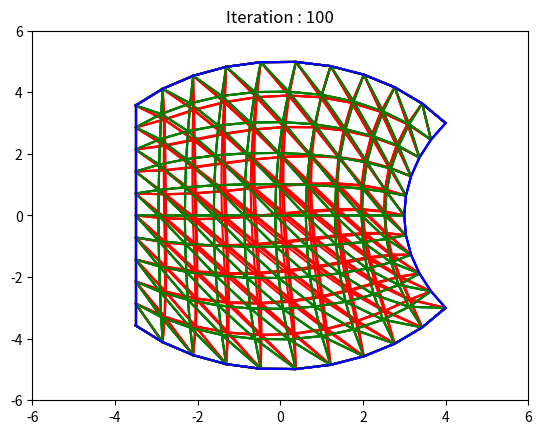

Python code for this plot:
import numpy as np
import matplotlib.pyplot as plt
import math

N = 10
step = 0.1
value_type = np.float64

####1.define boundary curve####
S = 8.
R = 5.
gap = 1.5
Pi = 3.1415926
count = 10
count_rev = 0.1
#Q1
Q1 = np.array([],dtype=value_type)
arc = 2 * (R**2 - (R-gap)**2)**0.5
#Q2
Q2 = np.array([],dtype=value_type)
angleQ2 = math.acos(0.5*S / R)
#P1
P1 = np.array([],dtype=value_type)
angleP1 = math.acos((R-gap) / R)
#P2
P2 = np.array([],dtype=value_type)

for i in range(N+1):
  #Q1
  temp = np.array([-(R-gap),-0.5*arc+i*step*arc],dtype=value_type)
  Q1 = np.append(Q1,temp)
  #Q2
  temp = np.array([R*math.cos(Pi+angleQ2-i*step*2*angleQ2)+S,R*math.sin(Pi+angleQ2-i*step*2*angleQ2)],dtype=value_type)
  Q2 = np.append(Q2,temp)
  #P1
  temp = np.array([R*math.cos(Pi+angleP1+i*step*(Pi-angleP1-angleQ2)),R*math.sin(Pi+angleP1+i*step*(Pi-angleP1-angleQ2))],dtype=value_type)
  P1 = np.append(P1,temp)
  #P2
  temp = np.array([R*math.cos(Pi-angleP1-i*step*(Pi-angleP1-angleQ2)),R*math.sin(Pi-angleP1-i*step*(Pi-angleP1-angleQ2))],dtype=value_type)
  P2 = np.append(P2,temp)

Q1 = Q1.reshape((-1,2))
Q2 = Q2.reshape((-1,2))
P1 = P1.reshape((-1,2))
P2 = P2.reshape((-1,2))

####2.define origin mesh#### this part is abondened
mesh = np.array([],dtype=value_type)
#row 0-99 * 0-10 11
for i in range(count+1):
  for j in range(N):
    temp = np.array([i*count_rev,j*step],dtype=value_type)
    mesh = np.append(mesh,temp)
#col 0-99 * 11-21 11
for i in range(count+1):
  for j in range(N):
    temp = np.array([j*step,i*count_rev],dtype=value_type)
    mesh = np.append(mesh,temp)
#screw 0-99 * 22-31 10
for i in range(count):
  for j in range(N):
    l = (i+1)*count_rev
    temp = np.array([l-l*step*j,l*step*j],dtype=value_type)
    mesh = np.append(mesh,temp)
#screw 0-99 * 32-41 10
for i in range(count):
  for j in range(N):
    l = 1-(i+1)*count_rev
    temp = np.array([1-l*step*j,(i+1)*count_rev+l*step*j],dtype=value_type)
    mesh = np.append(mesh,temp)

mesh = mesh.reshape((-1,2))

####3.define blending function####
control_point = np.array([],dtype=value_type)#shape 3,2
def buildBlendingFunction(control_point,u,switch):
  #u is current step
  #control_point is a np.array,the shape should be (2,2)=>2 points, x-y(or called u-alpha) coordinates
  #return value is a scaler => alpha(u)
  #switch is to decide to make alpha the bezier one or normal one
  if(switch==1):
    P = np.array([0,1],dtype=value_type)
    P = np.append(P,control_point)
    P = np.append(P,[1,0])
    P = P.reshape((-1,2))
    alpha = np.array([],dtype=value_type) #shape should be (1,2)
    alpha = (1-u)**3 * P[0] + 3 * (1-u)**2 * u * P[1] + 3 * (1-u) * u**2 * P[2] + u**3 * P[3]
    #print("alpha\n",alpha)
    #print("alpha\n",alpha[0],alpha[1])
    #print(P[0],P[1])
    #plt.scatter(alpha[0],alpha[1],markersize=1)
  if(switch==2):
    alpha = np.array([0,0],dtype=value_type) #shape should be (1,2)
    alpha[1] = 1 - u*step
  return alpha[1]

####4.define coons patch####
def coonsPatch(Q1,Q2,P1,P2):
  surface_item = np.array([],dtype=np.float64)
  Q00 = P1[0]
  Q01 = Q2[0]
  Q10 = P2[0]
  Q11 = P2[count]
  surface = np.array([],dtype=np.float64)
  for u in range(count+1):
    alpha_u = buildBlendingFunction(control_point,u,2)
    for v in range(count+1):
      beta_v = buildBlendingFunction(control_point,v,2)
      surface_item = alpha_u*Q1[v]+(1-alpha_u)*Q2[v] + beta_v*P1[u]+(1-beta_v)*P2[u] - (beta_v*(alpha_u*Q00+(1-alpha_u)*Q01)+(1-beta_v)*(alpha_u*Q10+(1-alpha_u)*Q11))
      surface = np.append(surface,surface_item)
  surface = surface.reshape((-1,2))
  return surface

surface = coonsPatch(Q1,Q2,P1,P2)

####4.mapping####
mash_grid = np.array([],dtype=np.float64)
for i in range(count):
  for j in range(count+1):
    mash_grid = np.append(mash_grid,surface[(count+1)*i+j])
    mash_grid = np.append(mash_grid,surface[(count+1)*(i+1)+j])
mash_grid = np.reshape(mash_grid,(-1,2))
for i in range(count):
  plt.plot(surface[(count+1)*i:(count+1)*(i+1),0],surface[(count+1)*i:(count+1)*(i+1),1])
  plt.plot(mash_grid[2*(count+1)*i:2*(count+1)*(i+1),0],mash_grid[2*(count+1)*i:2*(count+1)*(i+1),1])   

#plt.subplot(121)
plt.plot(Q1[:,0],Q1[:,1])
plt.plot(Q2[:,0],Q2[:,1])
plt.plot(P1[:,0],P1[:,1])
plt.plot(P2[:,0],P2[:,1])
#plt.plot(surface[:,0],surface[:,1])
plt.xlim(-6,6)
plt.ylim(-6,6)

#plt.subplot(122)
#for i in range(mesh.shape[0]/100):
#  plt.plot(mesh[(count*i):(count+1)*i-1,0],mesh[count*i:(count+1)*i-1,1])
#plt.plot(mesh[:,0],mesh[:,1])
plt.show()

####5.calculate area####
#S=(x1y2-x1y3+x2y3-x2y1+x3y1-x2y2) which is 3 points of a triangle
area = 0.
for i in range(count):
  for j in range(count):
    x1 = surface[11*i+j][0]
    y1 = surface[11*i+j][1]
    x2 = surface[11*i+11+j][0]
    y2 = surface[11*i+11+j][1]
    x3 = surface[11*i+1+j][0]
    y3 = surface[11*i+1+j][1]    
    area += abs((x1*y2+x2*y3+x3*y1-x1*y3-x2*y1-x3*y2)/2)#(x1*y2-x1*y3+x2*y3-x2*y1+x3*y1-x2*y2)
    x1 = surface[11*i+12+j][0] 
    y1 = surface[11*i+12+j][1]    
    area += abs((x1*y2+x2*y3+x3*y1-x1*y3-x2*y1-x3*y2)/2)# (x1*y2-x1*y3+x2*y3-x2*y1+x3*y1-x2*y2)
print("area is:",area)   
   
####6.Laplacian####
def Laplacian(surface,iteration):
  surface2 = np.array([],dtype=np.float64)
  surface2 = np.append(surface,surface2) 
  surface2 = surface2.reshape((-1,2))     
  for k in range(iteration):
    for i in range(count-1):
      for j in range(count-1):
        surface2[(i+1)*11+j+1] = ((surface2[(i+1)*11+j] + surface2[(i+1)*11+j+2] + surface2[i*11+j+1] + surface2[(i+2)*11+j+1] + surface2[i*11+j+2] + surface2[(i+2)*11+j]) /6 + surface2[(i+1)*11+j+1])/2
  surface2 = np.reshape(surface2, (-1,2))
  mash_grid2 = np.array([],dtype=np.float64)
  for i in range(count):
    for j in range(count+1):
      mash_grid2 = np.append(mash_grid2,surface2[11*i+j])
      mash_grid2 = np.append(mash_grid2,surface2[11*(i+1)+j])
  mash_grid2 = mash_grid2.reshape((-1,2)) 
  return surface2,mash_grid2

#fig = plt.figure(figsize = (18,6))
for i in range(3):
  surface2,mash_grid2 = Laplacian(surface,(2*i**2+2)*10)
  #ax = fig.add_subplot(1,3,i+1)
  plt.title("Iteration : {}".format((2*i**2+2)*10))
  #ax.grid()
  plt.xlim(-6 , 6)
  plt.ylim(-6 , 6)
    
  for i in range(count):
    smooth1 = plt.plot(surface2[11*i:11+11*i,0],surface2[11*i:11+11*i,1], c='r')
    smooth2 = plt.plot(mash_grid2[22*i:22+22*i,0],mash_grid2[22*i:22+22*i,1], c='r')
  for i in range(count):
      origin1 = plt.plot(surface[11*i:11+11*i,0],surface[11*i:11+11*i,1], c='g')
      origin2 = plt.plot(mash_grid[22*i:22+22*i,0],mash_grid[22*i:22+22*i,1], c='g')
  #ax.plot(Q1[:,0],Q1[:,1], c='blue')
  #ax.plot(Q2[:,0],Q2[:,1], c='blue')
  #ax.plot(P1[:,0],P1[:,1], c='blue')
  #ax.plot(P2[:,0],P2[:,1], c='blue')
  plt.plot(Q1[:,0],Q1[:,1], c='blue')
  plt.plot(Q2[:,0],Q2[:,1], c='blue')
  plt.plot(P1[:,0],P1[:,1], c='blue')
  plt.plot(P2[:,0],P2[:,1], c='blue')
    #ax.legend((origin1,smooth1),('Before','after'))
  plt.show()
    
   








